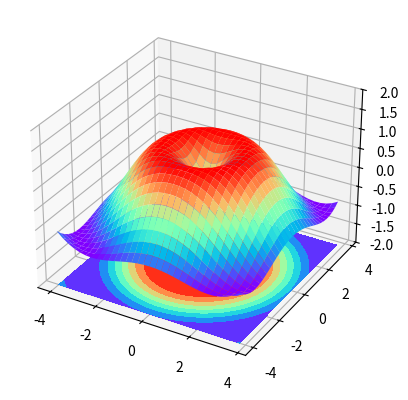

Write the Python code that produced this figure.
import numpy as np
import matplotlib.pyplot as plt
# 处理3d的模块
from mpl_toolkits.mplot3d import Axes3D

fig = plt.figure()
ax = fig.add_subplot(111, projection='3d')

X = np.arange(-4,4,0.25)
Y = np.arange(-4,4,0.25)
X,Y = np.meshgrid(X,Y)
R = np.sqrt(X**2 + Y**2)

Z = np.sin(R)

ax.plot_surface(X,Y,Z,
                rstride=1,#用来控制绘制 3D 曲面网格的采样步长，
                cstride=1,#也就是：行（row）方向 和 列（column）方向 的采样间隔。
                cmap=plt.get_cmap("rainbow")#颜色
                )

ax.contourf(X,Y,Z,
            zdir="z",#从Z轴进行投影
            offset=-2,
            cmap="rainbow")
# 限制z轴高度
ax.set_zlim(-2,2)
plt.show()